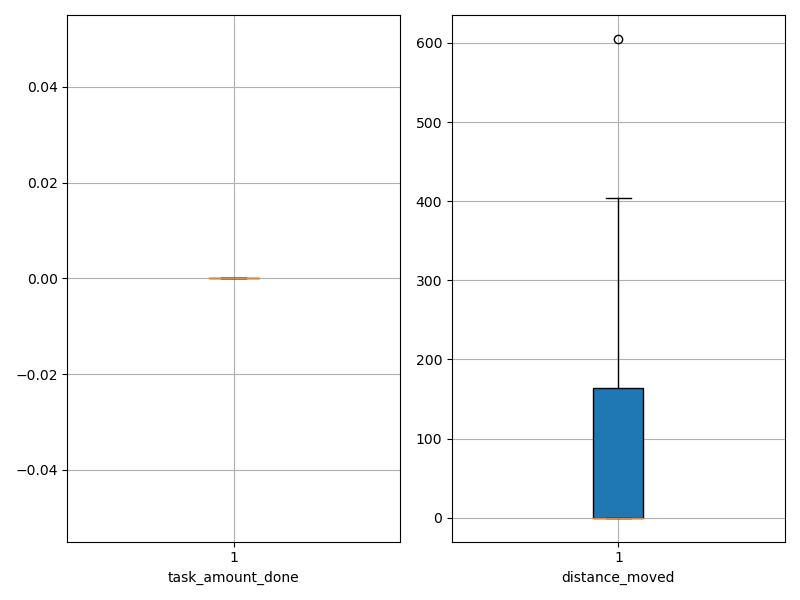

Values plotted in this chart, from the file beside it:
agent_id, task_amount_done, distance_moved
0, 0.0, 0.05
1, 0.0, 0.05
2, 0.0, 0.05
3, 0.0, 0.05
4, 0.0, 0.05
5, 0.0, 0.05
6, 0.0, 0.05
7, 0.0, 0.05
8, 0.0, 0.05
9, 0.0, 0.05
10, 0.0, 200.3
11, 0.0, 37.34
12, 0.0, 55.33
13, 0.0, 15.55
14, 0.0, 151.6
15, 0.0, 325.3
16, 0.0, 0.05
17, 0.0, 404.3
18, 0.0, 366.5
19, 0.0, 605.1
